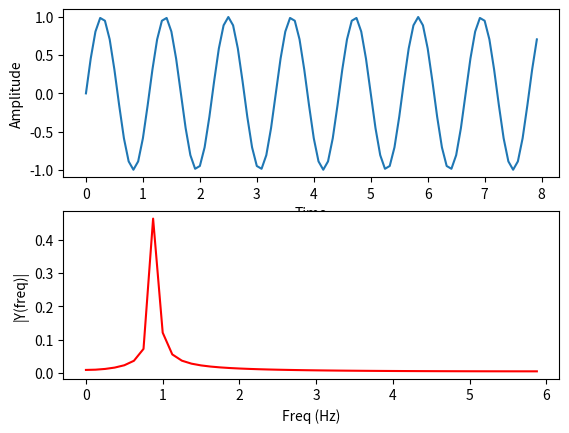

The script that saved this image:
import matplotlib.pyplot as plt
import numpy as np
# Learn about API authentication here: https://plot.ly/python/getting-started
# Find your api_key here: https://plot.ly/settings/api

Fs = 12.0;  # sampling rate
Ts = 1.0/Fs; # sampling interval
t = np.arange(0,8,Ts) # time vector

ff = .9;   # frequency of the signal
y = np.sin(2*np.pi*ff*t)

n = len(y) # length of the signal
k = np.arange(n)
T = n/Fs
frq = k/T # two sides frequency range
frq = frq[range(int(n/2))] # one side frequency range

Y = np.fft.fft(y)/n # fft computing and normalization
Y = Y[range(int(n/2))]

fig, ax = plt.subplots(2, 1)
ax[0].plot(t,y)
ax[0].set_xlabel('Time')
ax[0].set_ylabel('Amplitude')
ax[1].plot(frq,abs(Y),'r') # plotting the spectrum
ax[1].set_xlabel('Freq (Hz)')
ax[1].set_ylabel('|Y(freq)|')

#plt.plot(ax)
#plt.grid()
plt.show()